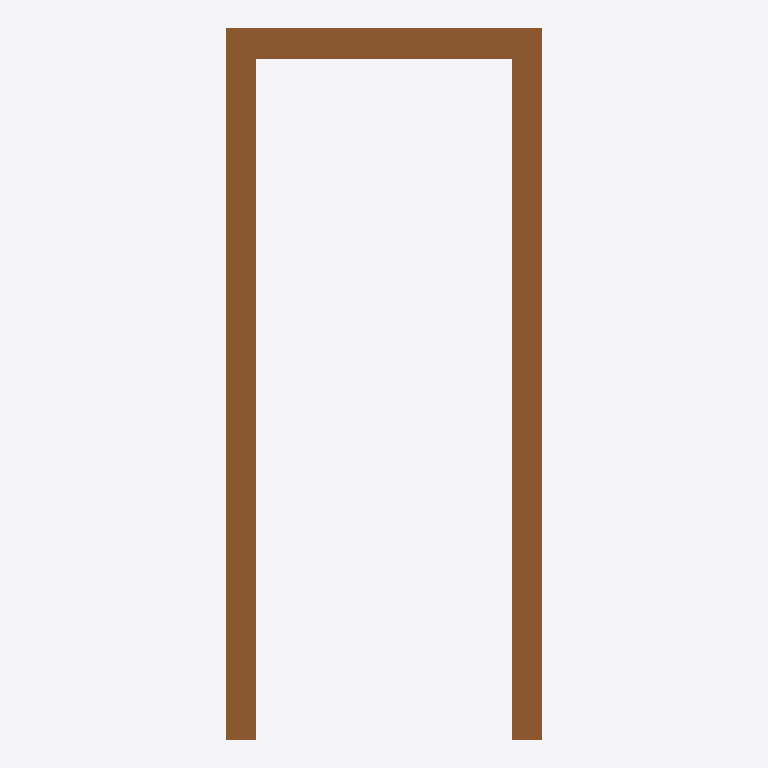
Plan cut of the same IFC building model at storey 'Storey' (level 0.00 m, cut at 1.40 m), seen from above with north up, elements coloured by IFC class: 1 door (brown). No cut surface shows.
Extent 0.9 m × 2.1 m × 0.2 m (x, y, z). Storeys (1): Storey at 0.00 m. Elements (1): 1 IfcDoor.

HEADER;
FILE_DESCRIPTION(('ViewDefinition [CoordinationView]'),'2;1');
FILE_NAME('','2026-06-29T14:16:35',(''),(''),'IfcOpenShell 0.8.5-1c5b825','IfcOpenShell 0.8.5-1c5b825','');
FILE_SCHEMA(('IFC4'));
ENDSEC;
DATA;
#17=IFCPROJECT('1A8m$dJ4XFNe3CzL$N8_cR',#16,'FormX Door Golden Templates v2',$,$,$,$,(#10),#5);
#23=IFCSITE('0cZQB1zST99xfgxnCawgCz',#16,'Site',$,$,#22,$,$,.ELEMENT.,$,$,$,$,$);
#29=IFCBUILDING('1SyU98c9fC0ugY6bwuHLmL',#16,'Building',$,$,#28,$,$,.ELEMENT.,$,$,$);
#35=IFCBUILDINGSTOREY('3G$Yopb854Xu99eGE8_dS1',#16,'Storey',$,$,#34,$,$,.ELEMENT.,$);
#159=IFCDOOR('1IM094oCD6sAlIZRfK_Fwl',#16,'DOOR_OPENING','Cased opening — 3-sided lining + architrave casing (both faces), no leaf',$,#158,#151,$,2100.0,900.0,.DOOR.,.NOTDEFINED.,$);
ENDSEC;
